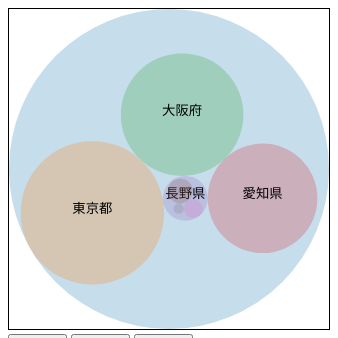
D3 v3 page, settled after 360 driven frames (6 s of simulated time); the page loaded 1 data file(s).


// ── js/sample.js
(function(){
	// SVG要素の幅と高さを求める
	var svgEle = document.getElementById("myGraph");
	var svgWidth = window.getComputedStyle(svgEle, null).getPropertyValue("width");
	var svgHeight = window.getComputedStyle(svgEle, null).getPropertyValue("height");
	svgWidth = parseFloat(svgWidth);	// 値は単位付きなので単位を削除する
	svgHeight = parseFloat(svgHeight);	// 値は単位付きなので単位を削除する
	var pack;		// 円をパックするg要素一覧
	var circles;	// circle要素一覧
	var texts;	// text要素一覧
	var bubble;	// パックレイアウトオブジェクト	
	var allData;	// 全データを格納する変数
	var year = "year2000";	// 表示するデータを示す変数。最初は2005年のデータ
	// JSONデータを読み込む処理
	d3.json("data.json", function(error, data){
		allData = data;
		drawPackLayout(data);
	});
	// パックレイアウトを表示
	function drawPackLayout(dataSet){
		// カラーを準備
		var color = d3.scale.category10();  // 10色を指定
		// パックレイアウト
		bubble = d3.layout.pack()
			.size([320, 320])	// 表示サイズを指定
		// パックレイアウトで使用するグループを作成
		pack = d3.select("#myGraph")
			.selectAll("g")
			.data(bubble.value(function(d, i){
				return d[year];	
			}).nodes(dataSet))	// データセットを要素に設定
			.enter()
			.append("g")
		// 円を生成
		circles = pack.append("circle")
			.attr("r", 0)	// 最初、半径は0にする
			.attr("transform", function(d, i){
				return "translate(" + d.x + "," + d.y + ")";	// X,Y座標を設定
			})
			.style("fill", function(d, i){
				return color(i);
			})
		circles.transition()
			.duration(function(d, i){	// 入れ子の深さに応じて待ち時間を設定
				return d.depth * 1000 + 500;	// 深さ×1秒+0.5秒
			})
			.attr("r", function(d){	// 半径を指定
				return d.r;
			})
		// 円に表示する文字を生成
		texts = pack.append("text")
			.attr("transform", function(d, i){
				return "translate(" + d.x + "," + d.y + ")";	// X,Y座標を設定
			})
		texts.style("opacity", 1.0)	// 透明にする
			.transition()
			.duration(3000)	// 3秒かけて表示
			.style("opacity", 1.0)	// 不透明にする
			.text(function(d, i){
				if (d.depth == 1){	// 第1階層（都道府県レベル）のみ対象
					return d.name;	// nameプロパティの内容を返す
				}
				return null;	// 第1階層以外は表示しない
			})
	}
	// ボタンクリックでデータを読み込みアニメーションさせる
	d3.selectAll("input").on("click", function(){
		year = d3.select(this).attr("data-year");
		pack.data(bubble.value(function(d, i){
			return d[year];	
		}).nodes(allData))	// データセットを要素に設定
		circles
			.transition()	// 属性をアニメーションを使って変更
			.duration(500)	// 0.5秒でアニメーション
			.ease("bounce")	// バウンドする動きにする
			.attr("r", function(d, i){	// 円の半径を設定
				return d.r;
			})
			.attr("transform", function(d, i){
				return "translate(" + d.x + "," + d.y + ")";	// X,Y座標を設定
			})
		texts
			.transition()	// 属性をアニメーションを使って変更
			.duration(500)	// 0.5秒でアニメーション
			.ease("bounce")
			.attr("transform", function(d, i){
				return "translate(" + d.x + "," + d.y + ")";	// X,Y座標を設定
			})
	});
})();


### data: data.json
{
 "name": "全国",
 "year2000": 126925843,
 "year2005": 127767994,
 "year2010": 128057352,
 "children": [
  {
   "name": "東京都",
   "year2000": 12064101,
   "year2005": 12576601,
   "year2010": 13159388
  },
  {
   "name": "大阪府",
   "year2000": 8805081,
   "year2005": 8817166,
   "year2010": 8865245
  },
  {
   "name": "愛知県",
   "year2000": 7043300,
   "year2005": 7254704,
   "year2010": 7410719
  },
  {
   "name": "長野県",
   "year2000": 2215168,
   "year2005": 2196114,
   "year2010": 2152449,
   "children": [
    "{... 4 keys}",
    "{... 4 keys}",
    "{... 4 keys}"
   ]
  }
 ]
}